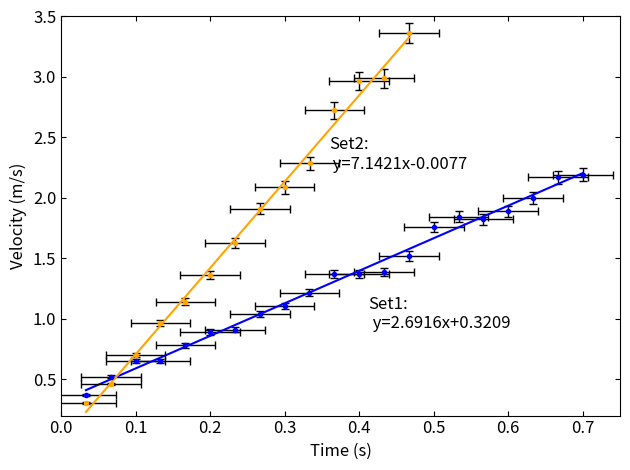

Write the Python code that produced this figure.
# -*- coding: utf-8 -*-
"""
Spyder Editor

This is a temporary script file.
"""

import matplotlib.pyplot as plt
import numpy as np
from scipy import stats

time1=np.array([0.0333,0.0667,0.1000,0.1333,0.1667,0.2000,0.2333,0.2667,0.3000,0.3333,0.3667,0.4000,0.4333,
0.4667,0.5000,0.5333,0.5667,0.6000,0.6333,0.6667,0.7000])
time1_err=np.array([0.04])

velo1=np.array([0.3691,0.5211,0.6513,0.6513,0.7816,0.8901,0.9118,1.0421,1.1072,1.2158,1.3678,1.3678,1.3895,
1.5197,1.7586,1.8454,1.8237,1.8888,1.9974,2.1711,2.1928])
velo1_err=np.array([0.0092,0.0130,0.0163,0.0163,0.0195,0.0223,0.0228,0.0261,0.0277,0.0304,0.0342,0.0342,0.0347,
0.0380,0.0440,0.0461,0.0456,0.0472,0.0499,0.0543,0.0548])

time2=np.array([0.033333333,0.066666667,0.1,0.133333333,0.166666667,0.2,0.233333333,0.266666667,0.3,0.333333333,
0.366666667,0.4,0.433333333,0.466666667])
time2_err=np.array([0.04])

velo2=np.array([0.307544536,0.461316804,0.70295894,0.966568543,1.142308278,1.361982946,1.625592549,1.911169618,
2.086909353,2.284616555,2.723965893,2.965608029,2.987575495,3.361022432])
velo2_err=np.array([0.007688613,0.01153292,0.017573974,0.024164214,0.028557707,0.034049574,0.040639814,0.04777924,
0.052172734,0.057115414,0.068099147,0.074140201,0.074689387,0.084025561])

slope1, intercept1,r_value, p_value, std_err = stats.linregress(time1,velo1)
slope2, intercept2,r_value, p_value, std_err = stats.linregress(time2,velo2)

fig,ax1 = plt.subplots(1,1)

ax1.errorbar(time1,velo1,xerr=0.04,yerr=velo1_err,fmt='o',elinewidth=1,capsize=3,capthick=1,ms=3,c='b',ecolor='black')
ax1.plot(time1,slope1*time1+intercept1,c='b')

ax1.text(.55,.30, f'Set1:\n y={slope1:.4f}x+{intercept1:.4f}',fontsize=12,horizontalalignment='left',
         verticalalignment='top', transform=ax1.transAxes)

ax1.errorbar(time2,velo2,xerr=0.04,yerr=velo2_err,fmt='o',elinewidth=1,capsize=3,capthick=1,ms=3,c='orange',ecolor='black' )
ax1.plot(time2,slope2*time2+intercept2,c='orange')

ax1.text(.48,.7, f'Set2:\n y={slope2:.4f}x{intercept2:.4f}',fontsize=12,horizontalalignment='left',
         verticalalignment='top', transform=ax1.transAxes)

ax1.tick_params(direction='in', which='both',top=True,right=True,labelsize=12)

#ax1.legend(fontsize='small')
ax1.set_ylabel('Velocity (m/s)',fontsize=12)
ax1.set_xlabel('Time (s)',fontsize=12)
ax1.set_ylim(0.2,3.5)
ax1.set_xlim(0,0.75)

plt.tight_layout()
plt.show()


